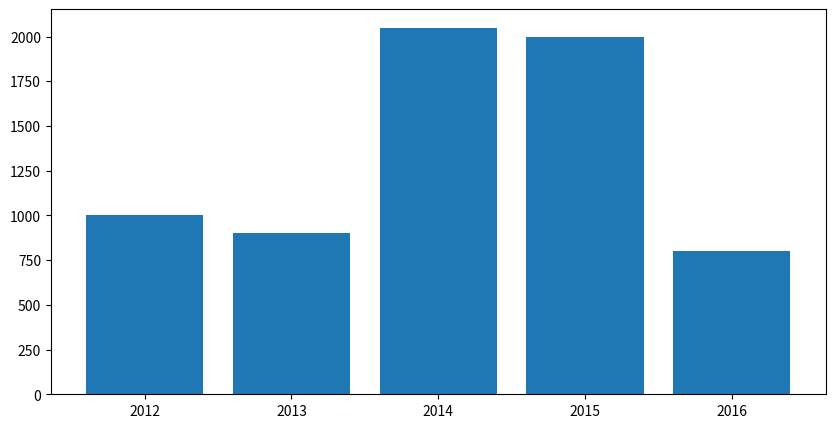

Write Python code to recreate this figure.
import numpy as np
from matplotlib import pyplot as plt
x=(2012, 2013, 2014, 2015, 2016)
y=(1005, 900, 2050, 2000, 800)
plt.figure(figsize=(10,5))
plt.bar(x,y)
#plt.grid()
plt.show()